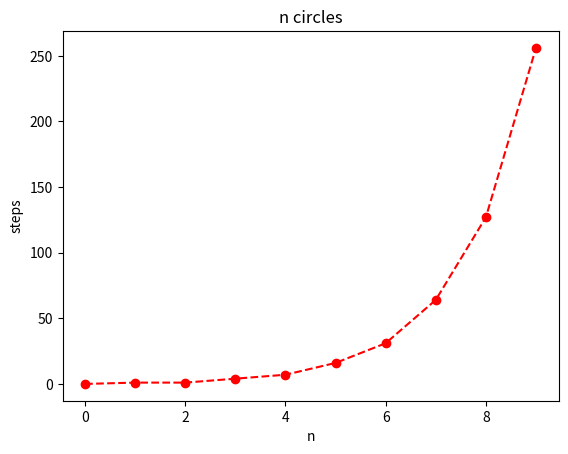

Python code for this plot:
from matplotlib import pyplot as plt

CASE = 2

def n_circles(n):
    n_steps = [0] * (n+1)
    if CASE == 1:
        # case 1: 0, 1, 2, 5, 10, 21, 42, 85, 170, 341, ...
        n_steps[1] = 1
        i_start = 2
    elif CASE == 2:
        # case 2: 0, 1, 1, 4, 7, 16, 31, 64, 127, 256, ...
        n_steps[1] = 1
        n_steps[2] = 1
        i_start = 3
    else:
        raise ValueError("CASE Error: only be 1 or 2.")
    for i in range(n+1):
        if i>=i_start:
            n_steps[i] = 2 * n_steps[i-2] + n_steps[i-1] + 1
        print( f"f({i}) = {n_steps[i]}" )

    plt.title("n circles")
    plt.plot(n_steps, '--ro')
    plt.ylabel("steps")
    plt.xlabel("n")
    plt.show()


if __name__ == '__main__':
    n_circles(9)
